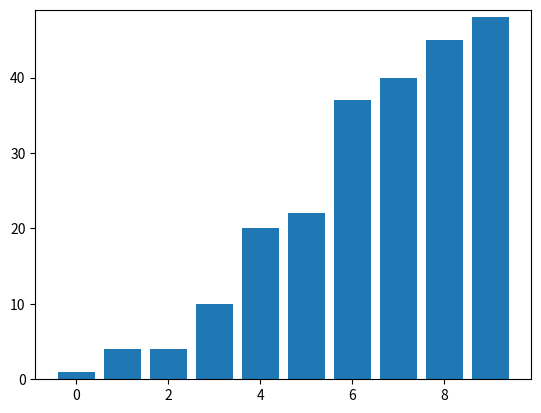

Generate this figure with matplotlib:
import matplotlib.pyplot as plt
import numpy as np
import time

# Bubble Sort Algorithm with Visualization
def bubble_sort_visualize(arr):
    n = len(arr)
    swapped = True

    # Create a figure and axis for the plot
    fig, ax = plt.subplots()
    bars = ax.bar(range(len(arr)), arr, align='center')
    
    # Setting the y-axis limit
    ax.set_ylim(0, max(arr) + 1)
    
    # Display the initial state
    plt.pause(0.1)

    # Bubble Sort Algorithm
    while swapped:
        swapped = False
        for i in range(1, n):
            if arr[i - 1] > arr[i]:
                arr[i - 1], arr[i] = arr[i], arr[i - 1]  # Swap elements
                swapped = True
                
                # Update the bars with the current state of the array
                for bar, val in zip(bars, arr):
                    bar.set_height(val)
                
                # Redraw the plot
                plt.pause(0.1)
        
        # Reduce the range of comparison by one after each pass
        n -= 1

    # Show the final sorted array
    plt.show()

# Generate a random array
np.random.seed(0)
arr = np.random.randint(1, 50, 10)

# Run the bubble sort visualization
bubble_sort_visualize(arr)
